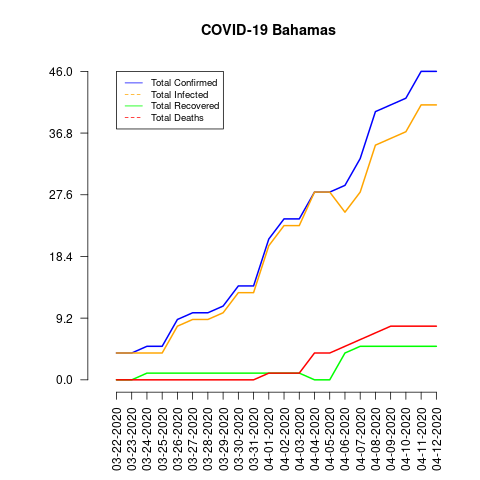

Source data for this figure (header and first rows):
date, total_confirmed, total_deaths, total_recovered, total_infected, mortality_rate, recovery_rate, daily_growth_rate
03-22-2020, 4, 0, 0, 4, 0.0, 0.0, 0
03-23-2020, 4, 0, 0, 4, 0.0, 0.0, 0.0
03-24-2020, 5, 0, 1, 4, 0.0, 20.0, 0.25
03-25-2020, 5, 0, 1, 4, 0.0, 20.0, 0.0
03-26-2020, 9, 0, 1, 8, 0.0, 11.11, 0.8
03-27-2020, 10, 0, 1, 9, 0.0, 10.0, 0.1111
03-28-2020, 10, 0, 1, 9, 0.0, 10.0, 0.0
03-29-2020, 11, 0, 1, 10, 0.0, 9.09, 0.1
03-30-2020, 14, 0, 1, 13, 0.0, 7.14, 0.2727
03-31-2020, 14, 0, 1, 13, 0.0, 7.14, 0.0
04-01-2020, 21, 1, 1, 20, 4.76, 4.76, 0.5
04-02-2020, 24, 1, 1, 23, 4.17, 4.17, 0.1429
04-03-2020, 24, 1, 1, 23, 4.17, 4.17, 0.0
04-04-2020, 28, 4, 0, 28, 14.29, 0.0, 0.1667
04-05-2020, 28, 4, 0, 28, 14.29, 0.0, 0.0
04-06-2020, 29, 5, 4, 25, 17.24, 13.79, 0.03571
04-07-2020, 33, 6, 5, 28, 18.18, 15.15, 0.1379
04-08-2020, 40, 7, 5, 35, 17.5, 12.5, 0.2121
04-09-2020, 41, 8, 5, 36, 19.51, 12.2, 0.025
04-10-2020, 42, 8, 5, 37, 19.05, 11.9, 0.02439
04-11-2020, 46, 8, 5, 41, 17.39, 10.87, 0.09524
04-12-2020, 46, 8, 5, 41, 17.39, 10.87, 0.0
